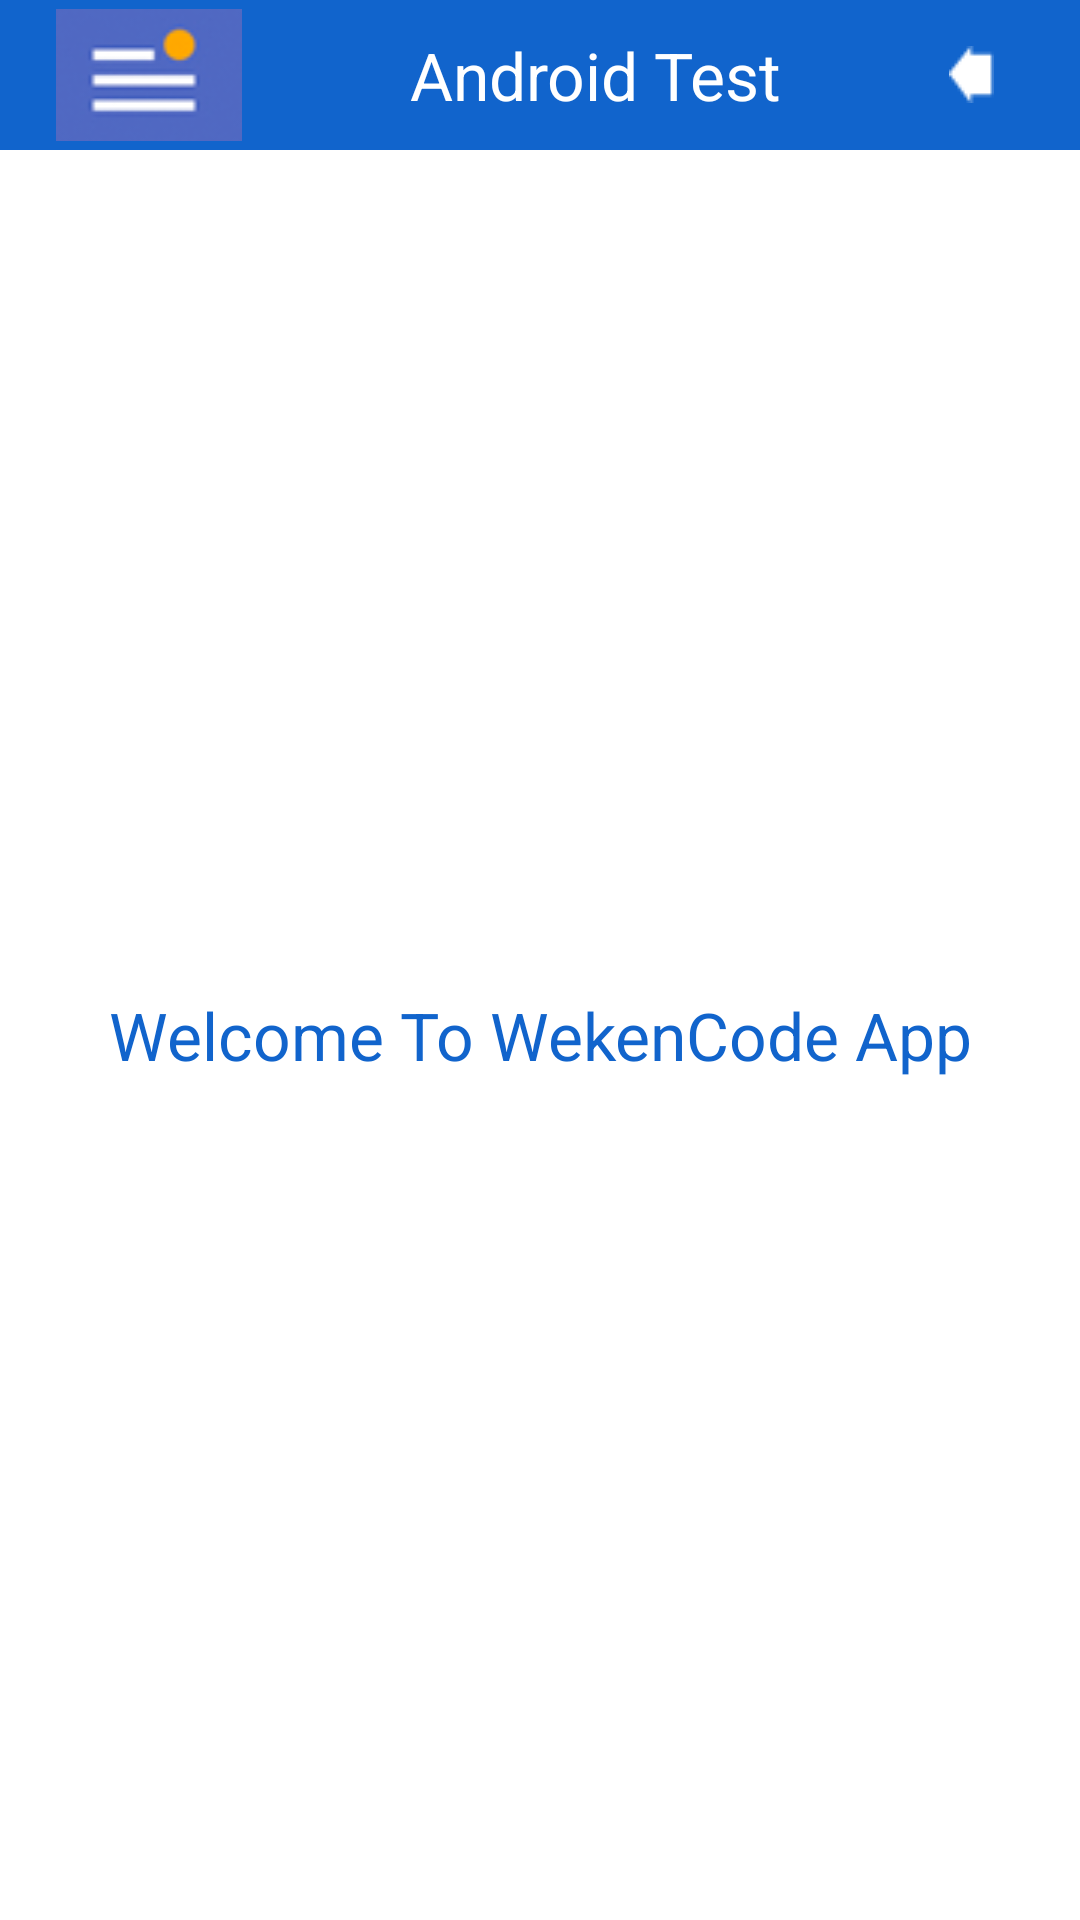

Layout XML and referenced resources for this Android screen:
<!-- AndroidManifest.xml: application theme MyMaterialTheme -->
<!-- res/layout/activity_main.xml -->
<RelativeLayout xmlns:android="http://schemas.android.com/apk/res/android"
    android:id="@+id/drawer_layout"
    android:layout_width="match_parent"
    android:layout_height="match_parent"
    android:background="@color/white">

    

    <include
        android:id="@+id/slide_header"
        layout="@layout/header1" />


    <RelativeLayout
        android:id="@+id/frame_container"
        android:layout_width="match_parent"
        android:layout_height="match_parent"
        android:layout_below="@+id/slide_header">

        <TextView
            android:layout_width="fill_parent"
            android:layout_height="wrap_content"
            android:layout_centerHorizontal="true"
            android:layout_centerVertical="true"
            android:gravity="center"
            android:text="@string/app_welcome"
            android:textColor="@color/blue"
            android:textSize="@dimen/maxtextsize" />


    </RelativeLayout>

    

    <LinearLayout
        android:id="@+id/ll_slide_display"
        android:layout_width="240dp"
        android:layout_height="match_parent"
        android:layout_below="@+id/slide_header"
        android:orientation="vertical"
        android:visibility="gone">

        <include
            android:id="@+id/slide_navheader"
            layout="@layout/nav_header_main"
            android:layout_width="match_parent"

            android:layout_height="160dp" />

        <ListView
            android:id="@+id/list_slidermenu"
            android:layout_width="240dp"
            android:layout_height="wrap_content"
            android:layout_gravity="start"
            android:background="@color/list_background"
            android:choiceMode="singleChoice"
            android:divider="@color/list_divider"
            android:dividerHeight="1dp"
            android:listSelector="@drawable/slide_selector" />


    </LinearLayout>


</RelativeLayout>
<!-- res/layout/header1.xml (included above) -->
<?xml version="1.0" encoding="utf-8"?>
<LinearLayout xmlns:android="http://schemas.android.com/apk/res/android"
    android:id="@+id/ll_header"
    android:layout_width="match_parent"
    android:layout_height="50dp"
    android:background="@color/blue"
    android:gravity="center"
    android:orientation="horizontal"
    android:weightSum="2" >
    <ImageView
        android:id="@+id/iv_slidemenu"
        android:layout_width="wrap_content"
        android:layout_height="wrap_content"
        android:layout_weight="0.5"
        android:clickable="true"
        android:contentDescription="@null"

        android:src="@drawable/ic_slide_navigation_icon" />


    <TextView
        android:id="@+id/tv_header_title"
        android:layout_width="wrap_content"
        android:layout_height="wrap_content"
        android:text="Android Test"
        android:textSize="@dimen/maxtextsize"
        android:gravity="center_horizontal"
        android:textColor="@color/white"
        android:layout_weight="1"
         />

    <ImageView
        android:id="@+id/iv_dashboard_back"
        android:layout_width="wrap_content"
        android:layout_height="wrap_content"
        android:layout_marginRight="10dp"
        android:layout_weight="0.5"
        android:contentDescription="@null"
        android:src="@drawable/back_icon" />




</LinearLayout>
<!-- res/layout/nav_header_main.xml (included above) -->
<?xml version="1.0" encoding="utf-8"?>
<LinearLayout xmlns:android="http://schemas.android.com/apk/res/android"
    xmlns:app="http://schemas.android.com/apk/res-auto"
    android:layout_width="match_parent"
    android:layout_height="160dp"
    android:background="@drawable/ic_slider_header_bg"
    android:gravity="bottom"
    android:orientation="vertical"
    android:paddingBottom="10dp"
    android:paddingLeft="10dp"
    android:paddingRight="10dp"
    android:paddingTop="10dp"
    android:theme="@style/ThemeOverlay.AppCompat.Dark">

    <ImageView
        android:id="@+id/iv_slide_profilepic"
        android:layout_width="80dp"
        android:layout_height="80dp"
        android:paddingTop="5dp"

         />

    <TextView
        android:layout_width="match_parent"
        android:layout_height="wrap_content"
        android:paddingTop="5dp"
        android:text="Anton zuenco"
        android:textAppearance="@style/TextAppearance.AppCompat.Body1" />

    <TextView
        android:id="@+id/textView"
        android:layout_width="wrap_content"
        android:layout_height="wrap_content"
        android:text=" @antonzuenco" />

</LinearLayout>
<!-- resources referenced by this layout -->
<resources>
  <color name="blue"> #1164CC</color>
  <color name="list_background">#ffffff</color>
  <color name="list_divider">#272727</color>
  <color name="white">#ffffff</color>
  <dimen name="maxtextsize">22dp</dimen>
  <!-- drawable back_icon: png bitmap (drawable, 290 bytes) -->
  <!-- drawable ic_slide_navigation_icon: png bitmap (drawable, 5193 bytes) -->
  <string name="app_welcome">Welcome To WekenCode App</string>
  <style name="MyMaterialTheme" parent="MyMaterialTheme.Base">
          <item name="android:windowContentTransitions">true</item>
          <item name="android:windowAllowEnterTransitionOverlap">true</item>
          <item name="android:windowAllowReturnTransitionOverlap">true</item>
          <item name="android:windowSharedElementEnterTransition">@android:transition/move</item>
          <item name="android:windowSharedElementExitTransition">@android:transition/move</item>
      </style>
  <style name="MyMaterialTheme.Base" parent="Theme.AppCompat.Light.DarkActionBar">
          <item name="windowNoTitle">true</item>
          <item name="windowActionBar">false</item>
          <item name="colorPrimary">@color/colorPrimary</item>
          <item name="colorPrimaryDark">@color/colorPrimaryDark</item>
          <item name="colorAccent">@color/colorAccent</item>
      </style>
  <color name="colorPrimary">#125688</color>
  <color name="colorPrimaryDark">#125688</color>
  <color name="colorAccent">#c8e8ff</color>
</resources>
